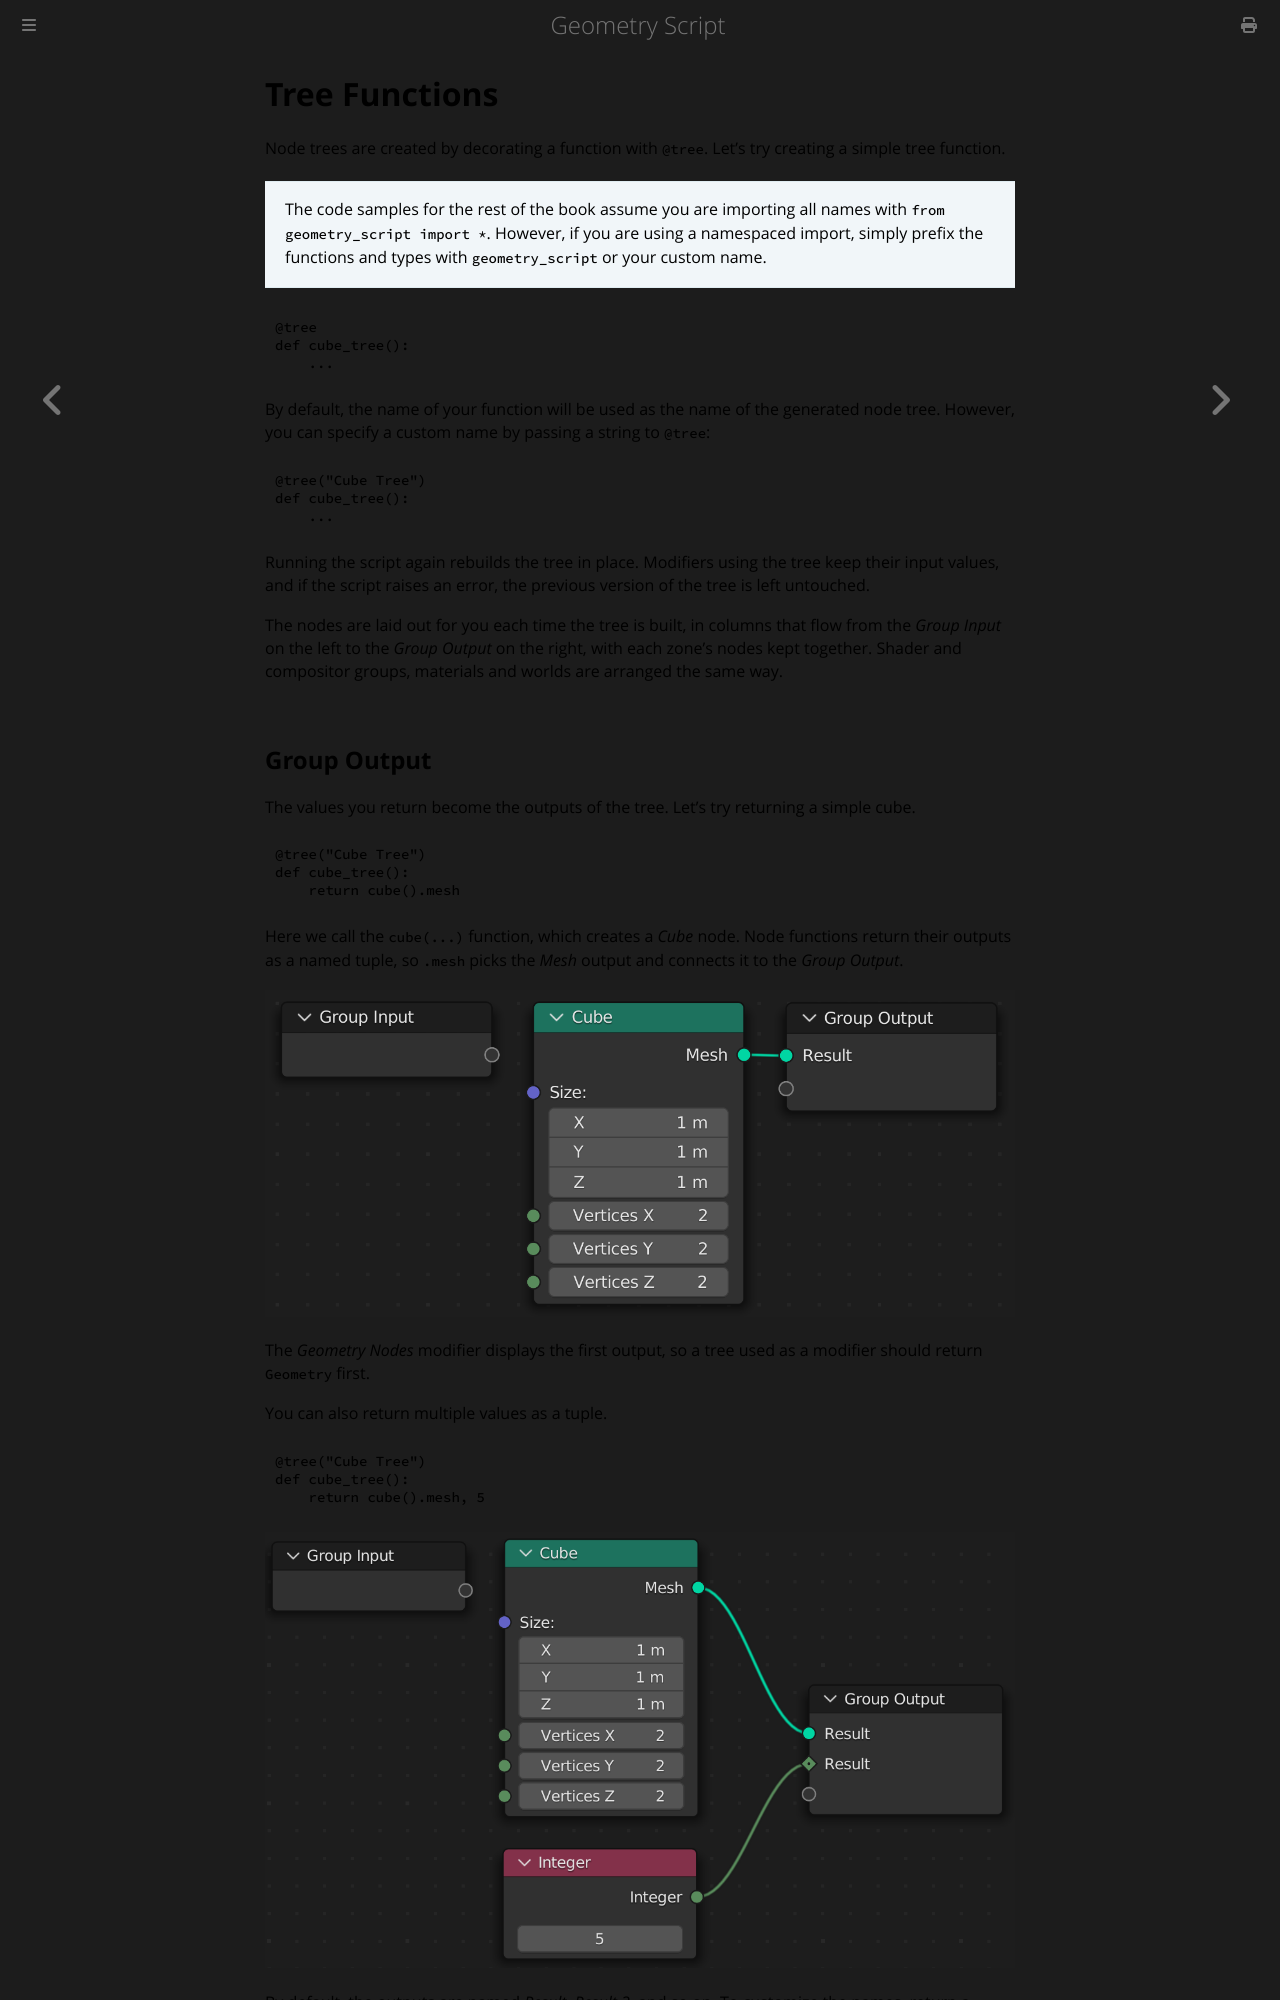

repository: carson-katri/geometry-script · page: api/basics/tree-functions.html · generator: mdbook

# Tree Functions

Node trees are created by decorating a function with `@tree`. Let's try creating a simple tree function.

> The code samples for the rest of the book assume you are importing all names with `from geometry_script import *`. However, if you are using a namespaced import, simply prefix the functions and types with `geometry_script` or your custom name.

```python
@tree
def cube_tree():
    ...
```

By default, the name of your function will be used as the name of the generated node tree. However, you can specify a custom name by passing a string to `@tree`:

```python
@tree("Cube Tree")
def cube_tree():
    ...
```

Running the script again rebuilds the tree in place. Modifiers using the tree keep their input values, and if the script raises an error, the previous version of the tree is left untouched.

The nodes are laid out for you each time the tree is built, in columns that flow from the *Group Input* on the left to the *Group Output* on the right, with each zone's nodes kept together. Shader and compositor groups, materials and worlds are arranged the same way.
